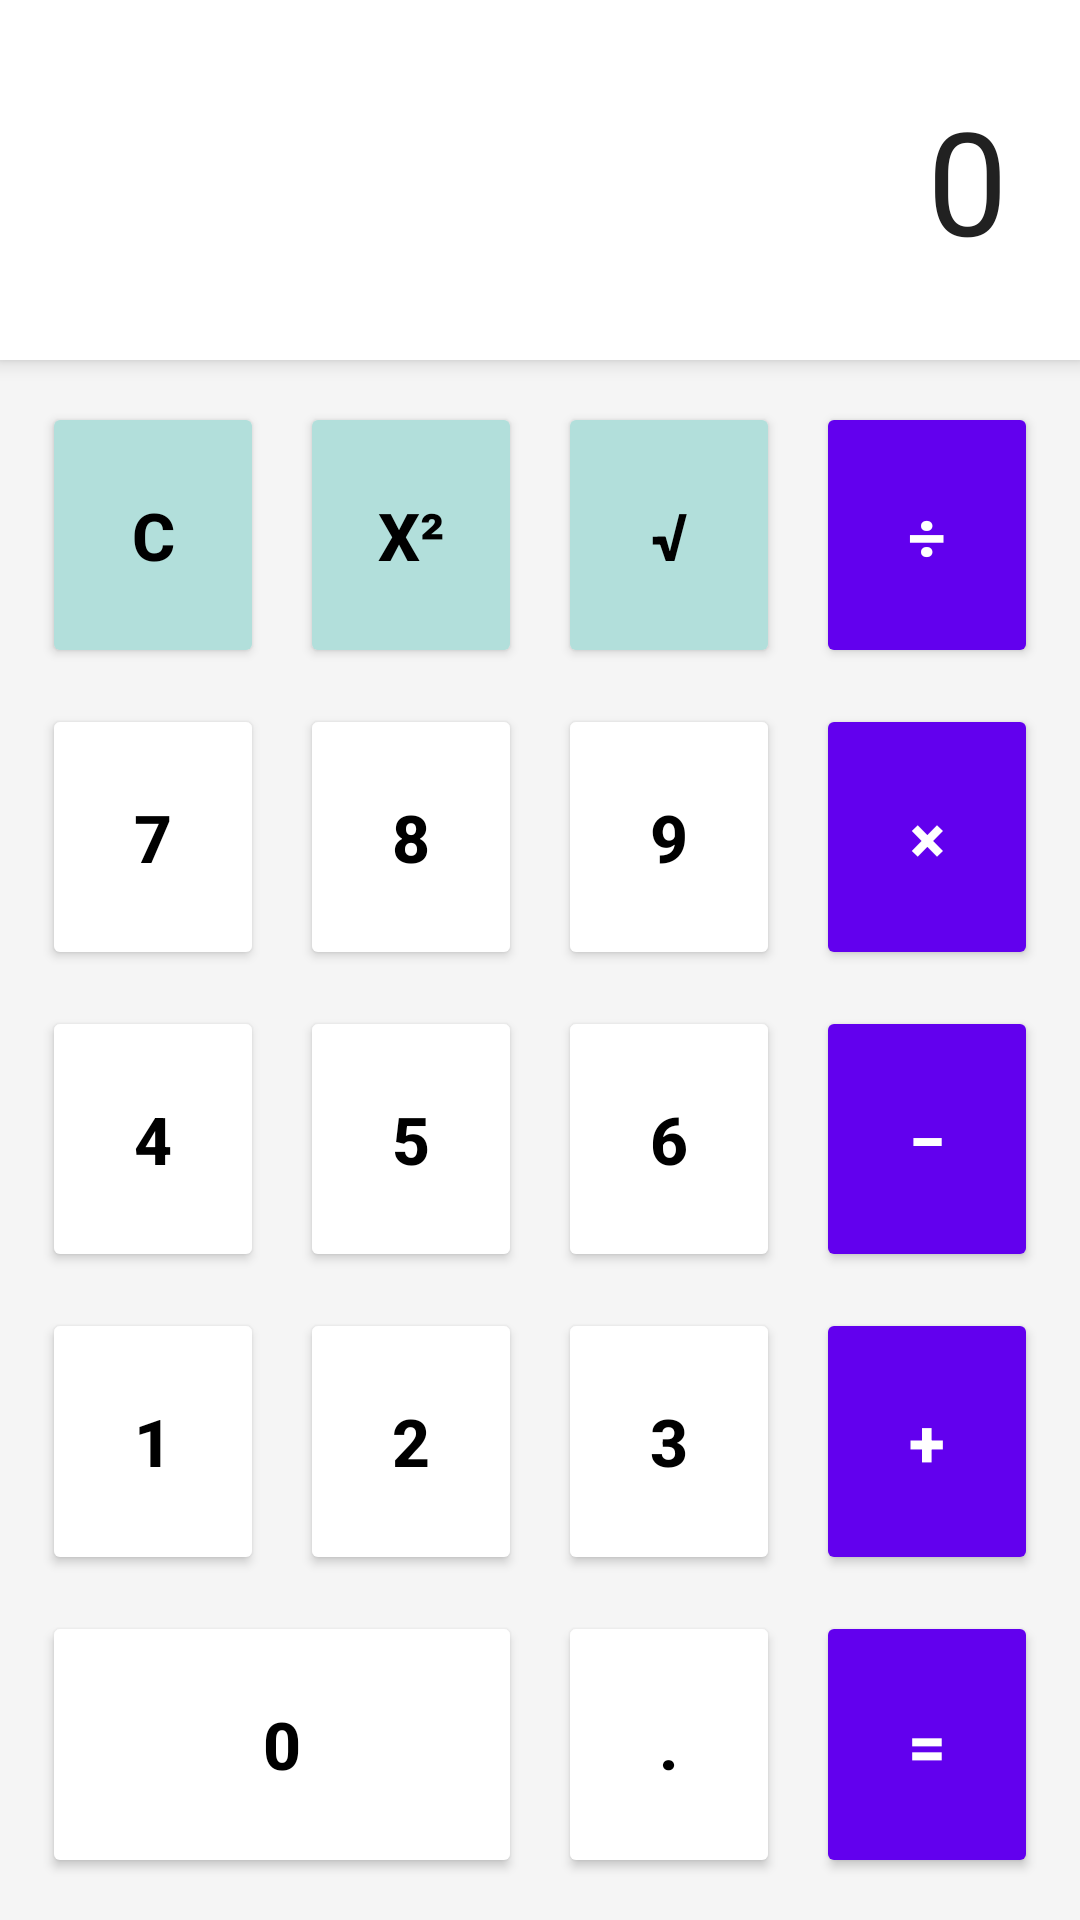

This screen was rendered from an Android layout file. Write that file and the resources it references.
<!-- AndroidManifest.xml: application theme Theme.UTSMobileApp_152022137_BarajaBarsya -->
<!-- res/layout/fragment_kalkulator.xml -->
<?xml version="1.0" encoding="utf-8"?>
<androidx.constraintlayout.widget.ConstraintLayout
    xmlns:android="http://schemas.android.com/apk/res/android"
    xmlns:app="http://schemas.android.com/apk/res-auto"
    android:layout_width="match_parent"
    android:layout_height="match_parent"
    android:background="#F5F5F5">

    
    <TextView
        android:id="@+id/display"
        android:layout_width="0dp"
        android:layout_height="wrap_content"
        android:text="0"
        android:textSize="48sp"
        android:textColor="#212121"
        android:gravity="end|center_vertical"
        android:padding="24dp"
        android:background="#FFFFFF"
        android:elevation="4dp"
        app:layout_constraintTop_toTopOf="parent"
        app:layout_constraintStart_toStartOf="parent"
        app:layout_constraintEnd_toEndOf="parent"
        app:layout_constraintHeight_min="120dp"
        android:maxLines="1" />

    
    <GridLayout
        android:id="@+id/gridButtons"
        android:layout_width="0dp"
        android:layout_height="0dp"
        android:columnCount="4"
        android:rowCount="5"
        android:padding="8dp"
        android:alignmentMode="alignMargins"
        app:layout_constraintTop_toBottomOf="@id/display"
        app:layout_constraintBottom_toBottomOf="parent"
        app:layout_constraintStart_toStartOf="parent"
        app:layout_constraintEnd_toEndOf="parent">

        
        <Button android:id="@+id/btnClear" android:text="C" style="@style/CalcButton.Function"/>
        <Button android:id="@+id/btnSquare" android:text="x²" style="@style/CalcButton.Function"/>
        <Button android:id="@+id/btnSqrt" android:text="√" style="@style/CalcButton.Function"/>
        <Button android:id="@+id/btnDivide" android:text="÷" style="@style/CalcButton.Operator"/>

        
        <Button android:id="@+id/btn7" android:text="7" style="@style/CalcButton.Number"/>
        <Button android:id="@+id/btn8" android:text="8" style="@style/CalcButton.Number"/>
        <Button android:id="@+id/btn9" android:text="9" style="@style/CalcButton.Number"/>
        <Button android:id="@+id/btnMultiply" android:text="×" style="@style/CalcButton.Operator"/>

        
        <Button android:id="@+id/btn4" android:text="4" style="@style/CalcButton.Number"/>
        <Button android:id="@+id/btn5" android:text="5" style="@style/CalcButton.Number"/>
        <Button android:id="@+id/btn6" android:text="6" style="@style/CalcButton.Number"/>
        <Button android:id="@+id/btnSubtract" android:text="−" style="@style/CalcButton.Operator"/>

        
        <Button android:id="@+id/btn1" android:text="1" style="@style/CalcButton.Number"/>
        <Button android:id="@+id/btn2" android:text="2" style="@style/CalcButton.Number"/>
        <Button android:id="@+id/btn3" android:text="3" style="@style/CalcButton.Number"/>
        <Button android:id="@+id/btnAdd" android:text="+" style="@style/CalcButton.Operator"/>

        
        <Button android:id="@+id/btn0" android:text="0" style="@style/CalcButton.Number"
            android:layout_columnSpan="2"/>
        <Button android:id="@+id/btnDecimal" android:text="." style="@style/CalcButton.Number"/>
        <Button android:id="@+id/btnEquals" android:text="=" style="@style/CalcButton.Operator"/>

    </GridLayout>

</androidx.constraintlayout.widget.ConstraintLayout>
<!-- resources referenced by this layout -->
<resources>
  <style name="CalcButton.Function" parent="CalcButton">
          <item name="android:backgroundTint">#B2DFDB</item>
          <item name="android:textColor">#000000</item>
      </style>
  <style name="CalcButton.Number" parent="CalcButton" />
  <style name="CalcButton.Operator" parent="CalcButton">
          <item name="android:backgroundTint">#6200EE</item>
          <item name="android:textColor">#FFFFFF</item>
      </style>
  <style name="Theme.UTSMobileApp_152022137_BarajaBarsya" parent="Base.Theme.UTSMobileApp_152022137_BarajaBarsya" />
  <style name="CalcButton">
          <item name="android:layout_width">0dp</item>
          <item name="android:layout_height">80dp</item>
          <item name="android:layout_columnWeight">1</item>
          <item name="android:layout_rowWeight">1</item>
          <item name="android:layout_margin">6dp</item>
          <item name="android:textSize">22sp</item>
          <item name="android:textStyle">bold</item>
          <item name="android:backgroundTint">#FFFFFF</item>
          <item name="android:textColor">#000000</item>
          <item name="android:elevation">3dp</item>
      </style>
  <style name="Base.Theme.UTSMobileApp_152022137_BarajaBarsya" parent="Theme.Material3.DayNight.NoActionBar">
          
          
      </style>
</resources>
